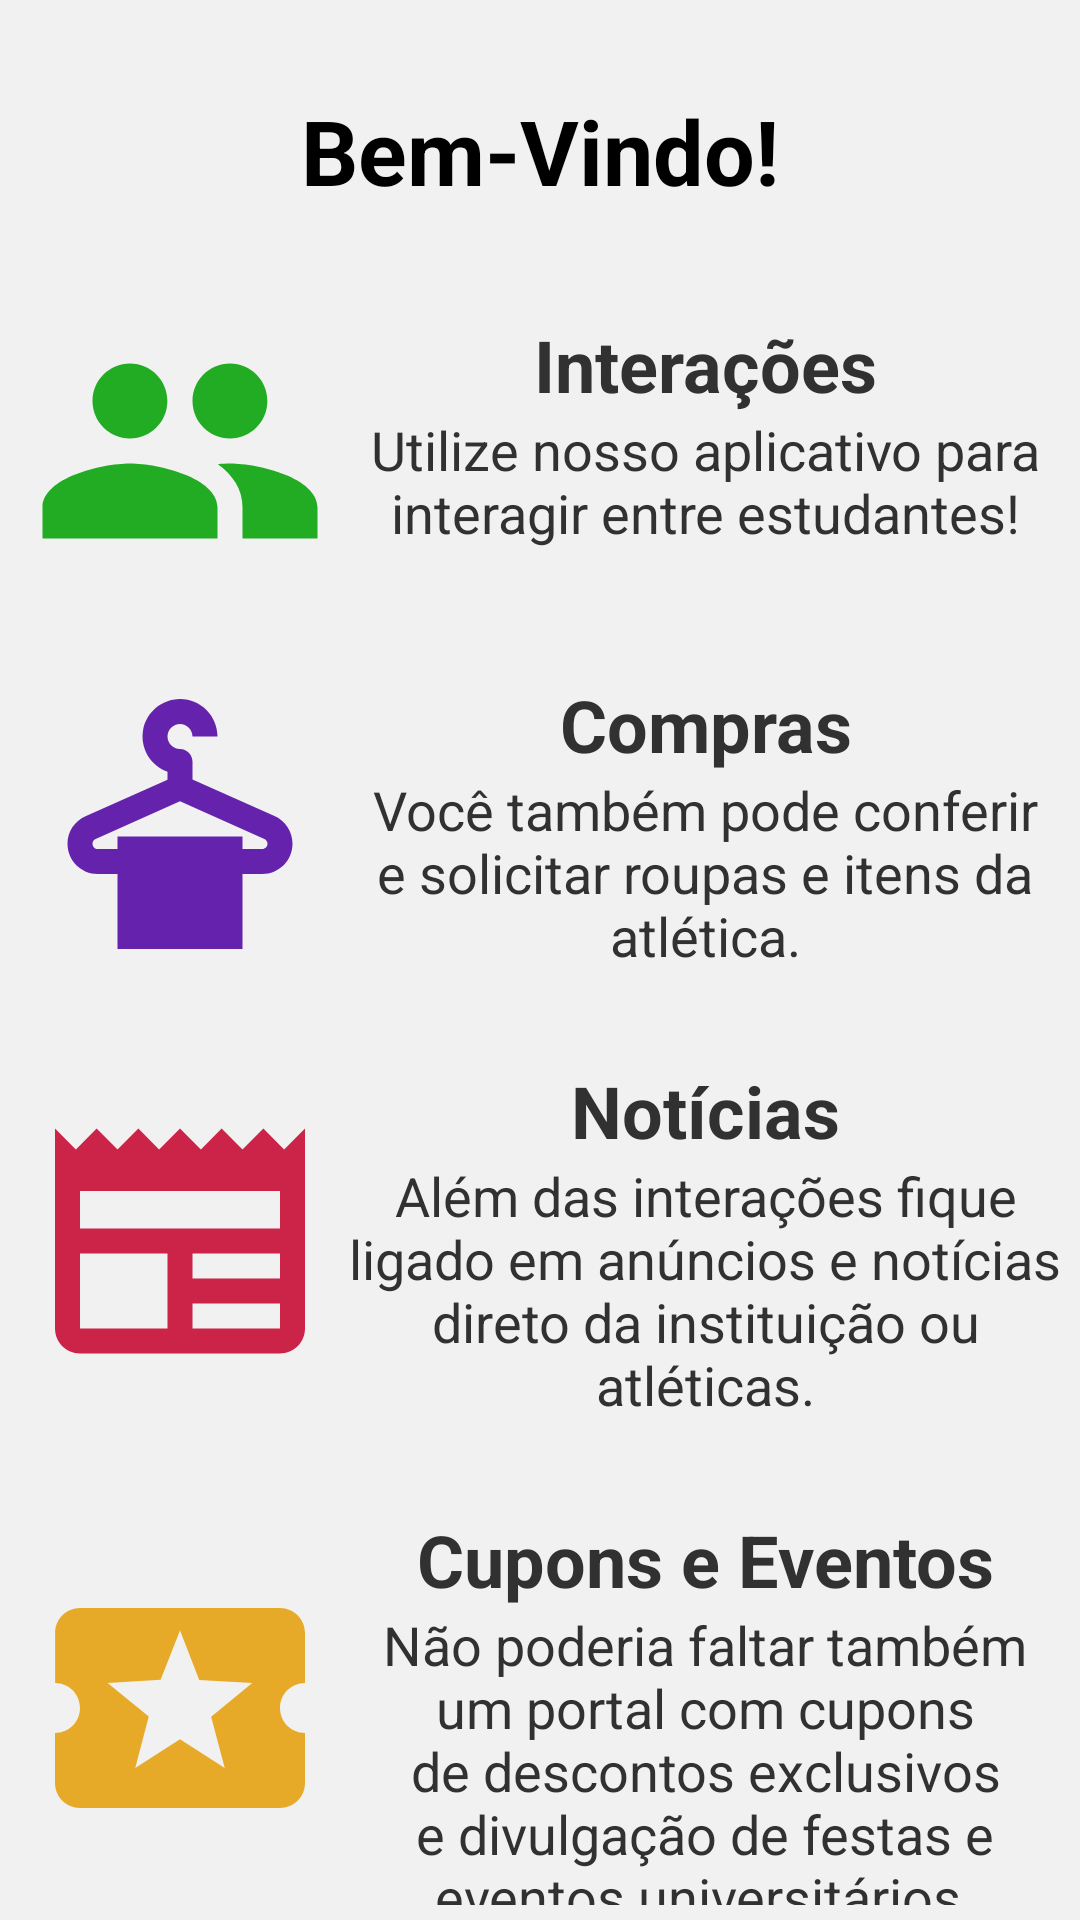

Reconstruct the res/layout file that produces this screen, plus the resources it refers to.
<!-- AndroidManifest.xml: application theme Theme.AppAtletica -->
<!-- res/layout/splash_screen.xml -->
<LinearLayout xmlns:android="http://schemas.android.com/apk/res/android"
    xmlns:app="http://schemas.android.com/apk/res-auto"
    xmlns:tools="http://schemas.android.com/tools"
    android:layout_width="match_parent"
    android:layout_height="match_parent"
    android:background="#F1F1F1"
    android:orientation="vertical"
    tools:context=".SplashActivity">

    <LinearLayout
        android:layout_width="match_parent"
        android:layout_height="wrap_content">

        <TextView
            android:layout_width="match_parent"
            android:layout_height="wrap_content"
            android:layout_marginTop="30dp"
            android:gravity="center"
            android:text="Bem-Vindo!"
            android:textColor="@color/black"
            android:textSize="30sp"
            android:textStyle="bold" />
    </LinearLayout>

    <LinearLayout
        android:layout_width="match_parent"
        android:layout_height="wrap_content"
        android:layout_marginTop="30dp">

        <ImageView
            android:layout_width="100dp"
            android:layout_height="100dp"
            android:layout_gravity="center"
            android:layout_marginLeft="10dp"
            android:src="@drawable/baseline_peoples" />

        <LinearLayout
            android:layout_width="match_parent"
            android:layout_height="wrap_content"
            android:orientation="vertical"
            android:padding="5dp">

            <TextView
                android:layout_width="match_parent"
                android:layout_height="wrap_content"
                android:gravity="center"
                android:text="Interações"
                android:textColor="@color/black2"
                android:textSize="24sp"
                android:textStyle="bold" />

            <TextView
                android:layout_width="match_parent"
                android:layout_height="wrap_content"
                android:gravity="center"
                android:text="Utilize nosso aplicativo para interagir entre estudantes!"
                android:textColor="@color/black2"
                android:textSize="18sp" />
        </LinearLayout>
    </LinearLayout>

    <LinearLayout
        android:layout_width="match_parent"
        android:layout_height="wrap_content"
        android:layout_marginTop="20dp">

        <ImageView
            android:layout_width="100dp"
            android:layout_height="100dp"
            android:layout_gravity="center"
            android:layout_marginLeft="10dp"
            android:src="@drawable/baseline_dry_cleaning" />

        <LinearLayout
            android:layout_width="match_parent"
            android:layout_height="wrap_content"
            android:orientation="vertical"
            android:padding="5dp">

            <TextView
                android:layout_width="match_parent"
                android:layout_height="wrap_content"
                android:gravity="center"
                android:text="Compras"
                android:textColor="@color/black2"
                android:textSize="24sp"
                android:textStyle="bold" />

            <TextView
                android:layout_width="match_parent"
                android:layout_height="wrap_content"
                android:gravity="center"
                android:text="Você também pode conferir e solicitar roupas e itens da atlética."
                android:textColor="@color/black2"
                android:textSize="18sp" />
        </LinearLayout>
    </LinearLayout>

    <LinearLayout
        android:layout_width="match_parent"
        android:layout_height="wrap_content"
        android:layout_marginTop="20dp">

        <ImageView
            android:layout_width="100dp"
            android:layout_height="100dp"
            android:layout_gravity="center"
            android:layout_marginLeft="10dp"
            android:src="@drawable/baseline_news" />

        <LinearLayout
            android:layout_width="match_parent"
            android:layout_height="wrap_content"
            android:orientation="vertical"
            android:padding="5dp">

            <TextView
                android:layout_width="match_parent"
                android:layout_height="wrap_content"
                android:gravity="center"
                android:text="Notícias"
                android:textColor="@color/black2"
                android:textSize="24sp"
                android:textStyle="bold" />

            <TextView
                android:layout_width="match_parent"
                android:layout_height="wrap_content"
                android:gravity="center"
                android:text="Além das interações fique ligado em anúncios e notícias direto da instituição ou atléticas."
                android:textColor="@color/black2"
                android:textSize="18sp" />
        </LinearLayout>
    </LinearLayout>

    <LinearLayout
        android:layout_width="match_parent"
        android:layout_height="wrap_content"
        android:layout_marginTop="20dp">

        <ImageView
            android:layout_width="100dp"
            android:layout_height="100dp"
            android:layout_gravity="center"
            android:layout_marginLeft="10dp"
            android:src="@drawable/baseline_ticket" />

        <LinearLayout
            android:layout_width="match_parent"
            android:layout_height="wrap_content"
            android:orientation="vertical"
            android:padding="5dp">

            <TextView
                android:layout_width="match_parent"
                android:layout_height="wrap_content"
                android:gravity="center"
                android:text="Cupons e Eventos"
                android:textColor="@color/black2"
                android:textSize="24sp"
                android:textStyle="bold" />

            <TextView
                android:layout_width="match_parent"
                android:layout_height="match_parent"
                android:gravity="center"
                android:text="Não poderia faltar também um portal com cupons de descontos exclusivos e divulgação de festas e eventos universitários."
                android:textColor="@color/black2"
                android:textSize="18sp" />

        </LinearLayout>
    </LinearLayout>

    <TextView
        android:id="@+id/appInfoTextView"
        android:layout_width="wrap_content"
        android:layout_height="wrap_content"
        android:text="Aplicativo por Arthur Fedeli e João Victor Thomazini"
        android:textSize="14sp"
        android:layout_gravity="center"
        android:textColor="@color/black"
        android:layout_centerHorizontal="true"
        android:layout_above="@+id/btnContinuar" />

        <Button
            android:id="@+id/btnContinuar"
            android:layout_width="200dp"
            android:layout_height="wrap_content"
            android:backgroundTint="@color/blue"
            android:layout_marginTop="80dp"
            android:layout_gravity="center"
            android:text="Continuar"
            android:textSize="20sp"
            android:textColor="@color/white"/>
</LinearLayout>
<!-- resources referenced by this layout -->
<resources>
  <color name="black">#000000</color>
  <color name="black2">#313131</color>
  <color name="blue">#0077E6</color>
  <color name="white">#FFFFFF</color>
  <!-- drawable baseline_dry_cleaning (drawable) -->
  <vector android:height="120dp" android:tint="#6522AC"
      android:viewportHeight="24" android:viewportWidth="24"
      android:width="120dp" xmlns:android="http://schemas.android.com/apk/res/android">
      <path android:fillColor="@android:color/white" android:pathData="M19.56,11.36L13,8.44V7c0,-0.55 -0.45,-1 -1,-1l0,0c-0.55,0 -1,-0.45 -1,-1s0.45,-1 1,-1s1,0.45 1,1h2c0,-1.84 -1.66,-3.3 -3.56,-2.95C10.26,2.27 9.29,3.22 9.06,4.4C8.76,5.96 9.66,7.34 11,7.82v0.63l-6.56,2.92C3.56,11.75 3,12.62 3,13.57v0.01C3,14.92 4.08,16 5.42,16H7v6h10v-6h1.58c1.34,0 2.42,-1.08 2.42,-2.42v-0.01C21,12.62 20.44,11.75 19.56,11.36zM18.58,14H17v-1H7v1H5.42C5.19,14 5,13.81 5,13.57c0,-0.17 0.1,-0.32 0.25,-0.38l6.75,-3l6.75,3C18.9,13.26 19,13.41 19,13.58C19,13.81 18.81,14 18.58,14z"/>
  </vector>
  <!-- drawable baseline_news (drawable) -->
  <vector android:height="120dp" android:tint="#CB2448"
      android:viewportHeight="24" android:viewportWidth="24"
      android:width="120dp" xmlns:android="http://schemas.android.com/apk/res/android">
      <path android:fillColor="@android:color/white" android:pathData="M22,3l-1.67,1.67L18.67,3L17,4.67L15.33,3l-1.66,1.67L12,3l-1.67,1.67L8.67,3L7,4.67L5.33,3L3.67,4.67L2,3v16c0,1.1 0.9,2 2,2l16,0c1.1,0 2,-0.9 2,-2V3zM11,19H4v-6h7V19zM20,19h-7v-2h7V19zM20,15h-7v-2h7V15zM20,11H4V8h16V11z"/>
  </vector>
  <!-- drawable baseline_peoples (drawable) -->
  <vector android:height="120dp" android:tint="#22AC24"
      android:viewportHeight="24" android:viewportWidth="24"
      android:width="120dp" xmlns:android="http://schemas.android.com/apk/res/android">
      <path android:fillColor="@android:color/white" android:pathData="M16,11c1.66,0 2.99,-1.34 2.99,-3S17.66,5 16,5c-1.66,0 -3,1.34 -3,3s1.34,3 3,3zM8,11c1.66,0 2.99,-1.34 2.99,-3S9.66,5 8,5C6.34,5 5,6.34 5,8s1.34,3 3,3zM8,13c-2.33,0 -7,1.17 -7,3.5L1,19h14v-2.5c0,-2.33 -4.67,-3.5 -7,-3.5zM16,13c-0.29,0 -0.62,0.02 -0.97,0.05 1.16,0.84 1.97,1.97 1.97,3.45L17,19h6v-2.5c0,-2.33 -4.67,-3.5 -7,-3.5z"/>
  </vector>
  <!-- drawable baseline_ticket (drawable) -->
  <vector android:height="120dp" android:tint="#E7AA28"
      android:viewportHeight="24" android:viewportWidth="24"
      android:width="120dp" xmlns:android="http://schemas.android.com/apk/res/android">
      <path android:fillColor="@android:color/white" android:pathData="M20,12c0,-1.1 0.9,-2 2,-2L22,6c0,-1.1 -0.9,-2 -2,-2L4,4c-1.1,0 -1.99,0.9 -1.99,2v4c1.1,0 1.99,0.9 1.99,2s-0.89,2 -2,2v4c0,1.1 0.9,2 2,2h16c1.1,0 2,-0.9 2,-2v-4c-1.1,0 -2,-0.9 -2,-2zM15.58,16.8L12,14.5l-3.58,2.3 1.08,-4.12 -3.29,-2.69 4.24,-0.25L12,5.8l1.54,3.95 4.24,0.25 -3.29,2.69 1.09,4.11z"/>
  </vector>
  <style name="Theme.AppAtletica" parent="Base.Theme.AppAtletica" />
  <style name="Base.Theme.AppAtletica" parent="Theme.Material3.DayNight.NoActionBar">
          
          
      </style>
</resources>
